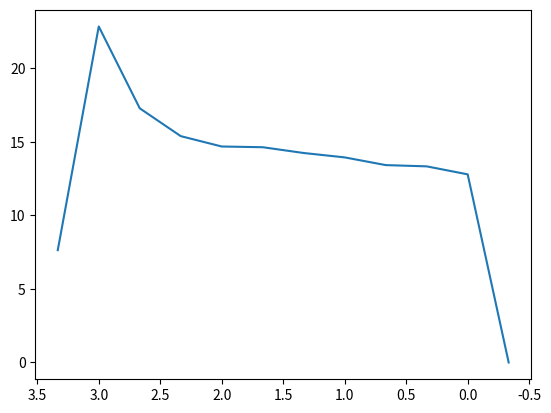

The matplotlib source for this figure:
import numpy as np
import matplotlib.pyplot as plt
import bisect

# The dataset says 3.45 but it's convenient if this is a multiple of DT
TOTAL_BURN_TIME = 3.333333333334

DT = 1 / 3
TIME_BUCKETS = int(TOTAL_BURN_TIME * 1 / DT) # don't touch
VEL_BUCKETS = 60
HEIGHT_BUCKETS = 200
ACTION_BUCKETS = 20
HEIGHT_MAX = 25
VEL_MAX = 18

times = np.linspace(-DT, 3.33333333, TIME_BUCKETS+2)
assert np.all((np.diff(times)-DT)<0.0000001)
# Gotta allow it to go negative so that it can be punished for doing that
vels = np.linspace(-2, VEL_MAX, VEL_BUCKETS)
heights = np.linspace(-2, HEIGHT_MAX, HEIGHT_BUCKETS)
actions = np.linspace(50, 100, ACTION_BUCKETS)

valid_states = set()  # (time, vel, height)
for t in times:
    for vel in vels:
        for height in heights:
            state = (t, vel, height)
            valid_states.add(state)


def thrust(burn_time_remaining):
    # [redacted]
    # in seconds
    time = [
        0.148,
        0.228,
        0.294,
        0.353,
        0.382,
        0.419,
        0.477,
        0.52,
        0.593,
        0.688,
        0.855,
        1.037,
        1.205,
        1.423,
        1.452,
        1.503,
        1.736,
        1.955,
        2.21,
        2.494,
        2.763,
        3.12,
        3.382,
        3.404,
        3.418,
        3.45,
    ]

    # in Newtons
    thrust = [
        7.638,
        12.253,
        16.391,
        20.21,
        22.756,
        25.26,
        23.074,
        20.845,
        19.093,
        17.5,
        16.225,
        15.427,
        14.948,
        14.627,
        15.741,
        14.785,
        14.623,
        14.303,
        14.141,
        13.819,
        13.338,
        13.334,
        13.013,
        9.352,
        4.895,
        0,
    ]

    # Shifting the dataset 50ms makes it fit much better with dt=1/3
    time_lookup = TOTAL_BURN_TIME - burn_time_remaining + 0.05
    if time_lookup < 0 or time_lookup > 3.45:
        return 0
    return np.interp(time_lookup, time, thrust)


def mass(burn_time_remaining):
    # From a screengrab, seemed like mass was 1.1kg before burn started and 1.04kg after it finished
    slope = (1.10 - 1.04) / TOTAL_BURN_TIME
    return np.clip(burn_time_remaining * slope + 1.04, 1.04, 1.10)


def nearest(a, a0):
    # find nearest value in a to a0
    return a[np.abs(a - a0).argmin()]


def nearest_state(t, vel, height):
    new_state = (nearest(times, t), nearest(vels, vel), nearest(heights, height))
    return new_state


def dynamics(state, action):
    t,v,h = dynamics_dt(state, action, DT)
    if t < times[0]:
        t = times[0]
    old_t = t
    t = nearest(times,t)
    assert abs(old_t-t) < 0.000001, "Something about DT is broken!"
    return (t,v,h)

def dynamics_dt(state, action, dt):
    t, vel, height = state
    # Assume actuation is instantaneous
    new_vel = vel + (-(action / 100 * thrust(t)) / mass(t) + 9.8) * dt
    new_height = height - new_vel * dt
    new_t = t - dt
    return (new_t, new_vel, new_height)

# Plot thrust curve
if __name__ == "__main__":
    plt.gca().invert_xaxis()
    # Since we are discretizing with only a few time buckets, it's important that the result is not distorted by discretization.
    # Try plotting with TIME_BUCKETS=10 and with 1000 and make sure it looks similar
    # TIME_BUCKETS = 10
    # times = np.linspace(TOTAL_BURN_TIME, 0, TIME_BUCKETS)
    plt.plot(times, [thrust(t) for t in times])
    plt.show()
